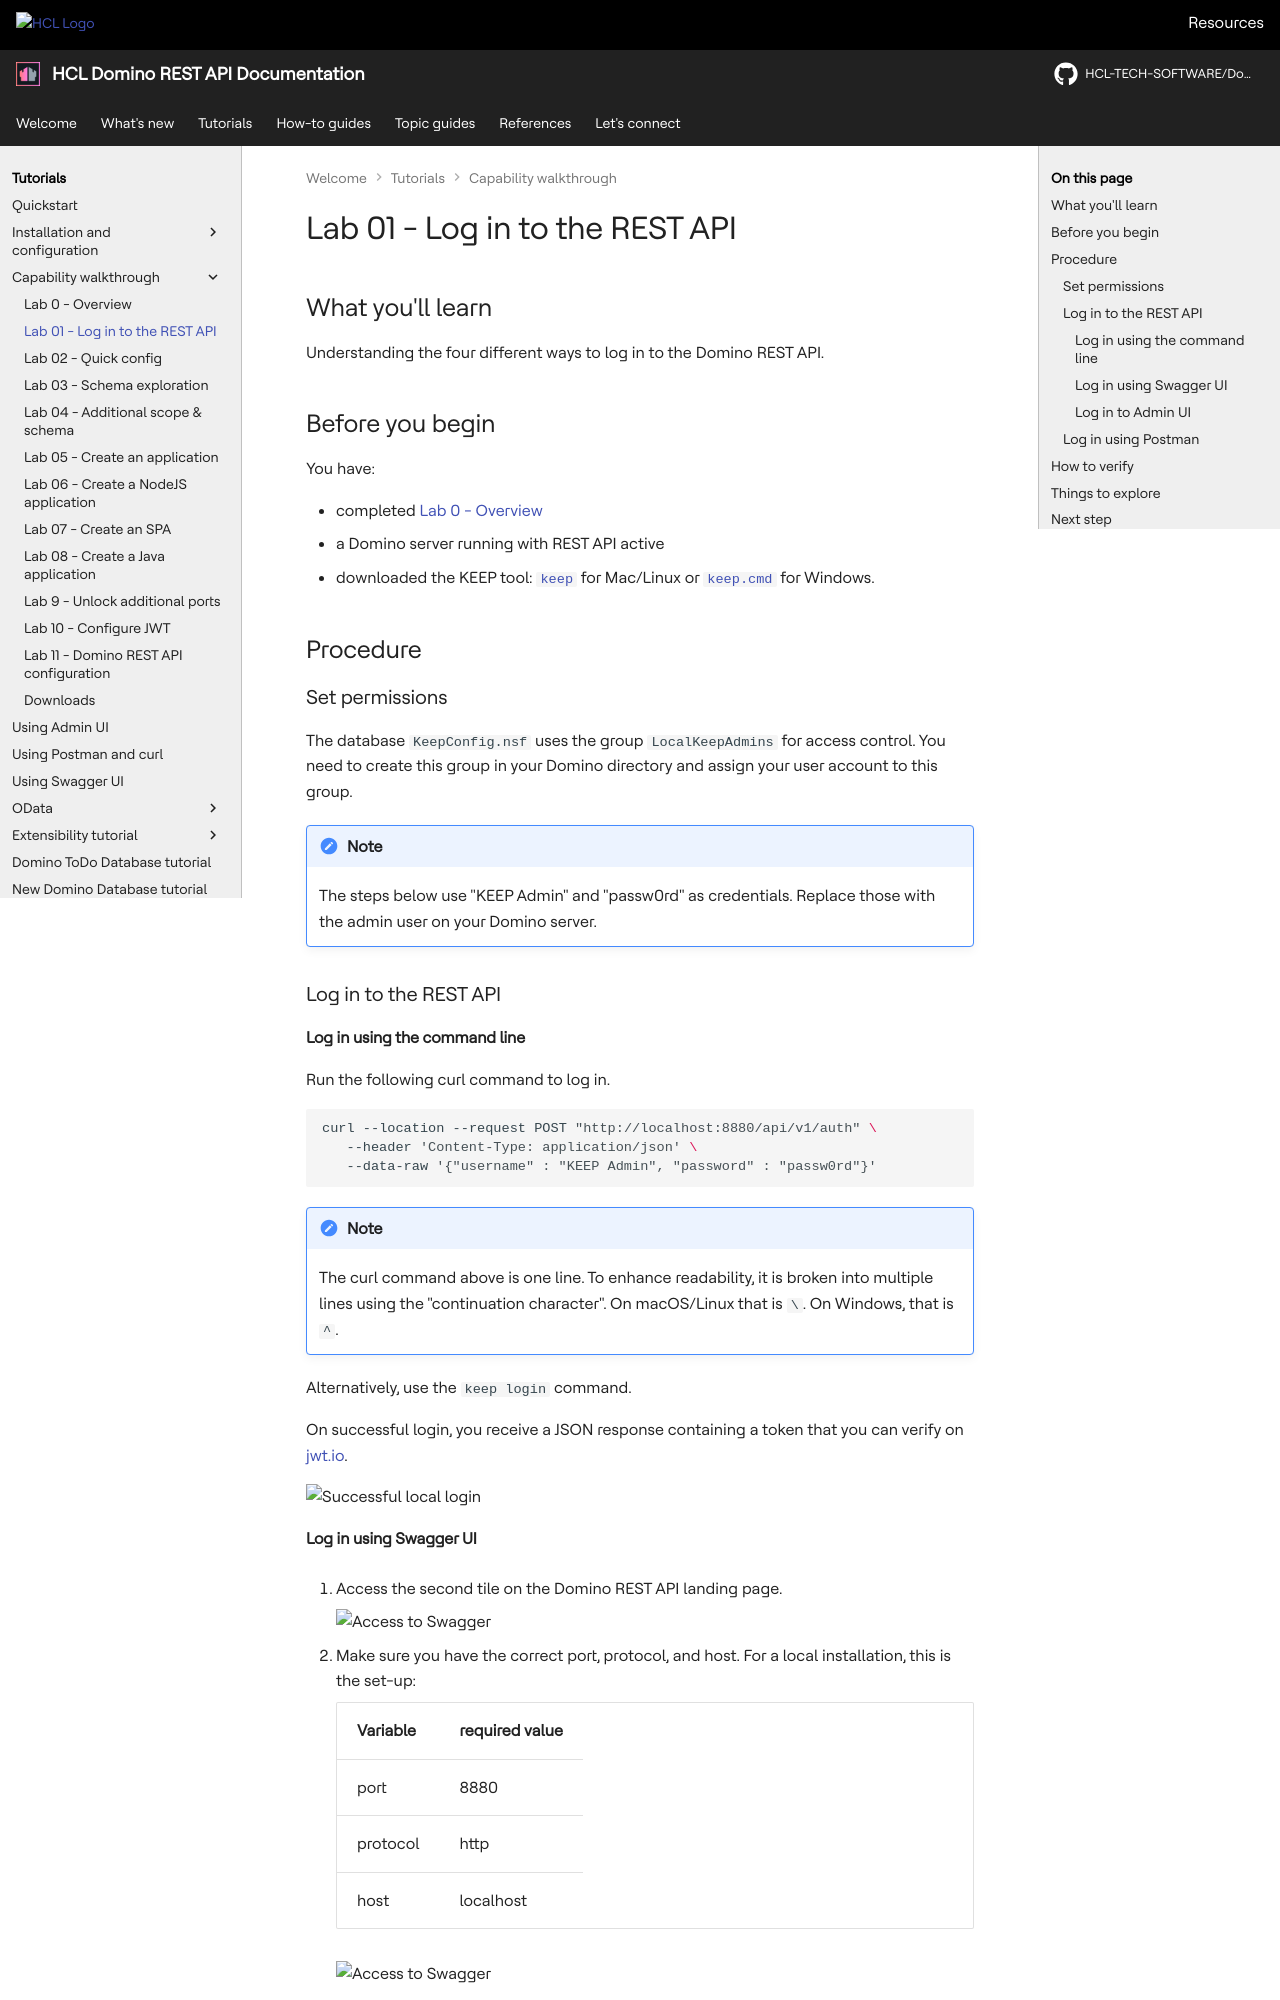

repository: HCL-TECH-SOFTWARE/Domino-rest-api · page: tutorial/walkthrough/lab-01.html · generator: mkdocs

# Lab 01 - Log in to the REST API

## What you'll learn

Understanding the four different ways to log in to the Domino REST API.

## Before you begin

You have:

- completed [Lab 0 - Overview](lab-00.md)
- a Domino server running with REST API active
- downloaded the KEEP tool: [`keep`](../downloads/keep) for Mac/Linux or [`keep.cmd`](../downloads/keep.cmd) for Windows.

## Procedure

### Set permissions

The database `KeepConfig.nsf` uses the group `LocalKeepAdmins` for access control. You need to create this group in your Domino directory and assign your user account to this group.

!!! note

    The steps below use "KEEP Admin" and "passw0rd" as credentials. Replace those with the admin user on your Domino server.

### Log in to the REST API

#### Log in using the command line

Run the following curl command to log in.

```bash
curl --location --request POST "http://localhost:8880/api/v1/auth" \
   --header 'Content-Type: application/json' \
   --data-raw '{"username" : "KEEP Admin", "password" : "passw0rd"}'
```

!!! note

    The curl command above is one line. To enhance readability, it is broken
    into multiple lines using the "continuation character". On macOS/Linux
    that is `\`. On Windows, that is `^`.

Alternatively, use the `keep login` command.

On successful login, you receive a JSON response containing a token that you can verify on [jwt.io](https://jwt.io/).

![Successful local login](img/localLogin.png){: style="height:70%;width:70%"}

#### Log in using Swagger UI

1. Access the second tile on the Domino REST API landing page.

    ![Access to Swagger](img/swagger1.png){: style="height:70%;width:70%"}

2. Make sure you have the correct port, protocol, and host. For a local installation, this is the set-up:

    | Variable | required value |
    | -------- | -------------- |
    | port     | 8880           |
    | protocol | http           |
    | host     | localhost      |

    ![Access to Swagger](img/swagger2.png){: style="height:70%;width:70%"}

3. Scroll down to `authentication` and expand `authLogin`. Fill in the username and password, and click **Execute**.

    ![Access to Swagger](../../assets/images/ApiSwaggerLogin.png){: style="height:70%;width:70%"}

4. Copy the generated bearer token into the following form, which opens after clicking ![Access to Swagger](img/swagger4.png){: style="height:15%;width:15%"} button.

    ![Access to Swagger](../../assets/images/TokenJwt1.png){: style="height:70%;width:70%"}

5. Click **Authorize**.

#### Log in to Admin UI

1. Access the first tile on the Domino REST API landing page.

    ![Access to Swagger](img/swagger11.png){: style="height:70%;width:70%"}

2. Fill in your username and password, and click **LOGIN**.

    ![Admin Login](../../assets/images/AdminLogin.png){: style="height:70%;width:70%"}

    A successful login shows the **Admin UI**.

    ![Admin UI](../../assets/images/AdminLanding.png){: style="height:70%;width:70%"}

### Log in using Postman

!!! note

    Make sure you have downloaded the Postman [collection](../downloads/dachnug2023.postman_collection.json) and [environment](../downloads/dachnug2023.postman_environment.json), and have imported them into Postman.

- Start Postman, open the Lab1 folder, and execute the first entry labeled *Login*.

    A successful login shows the bearer token and 4 passed tests.

    ![Postman login](img/PostmanLogin.png){: style="height:60%;width:60%"}
